The GitHub repository 1Line25/Brain-Tumor-Detection-AI contains a labelled image folder "data_processed" with 4 categories: glioma tumor, meningioma tumor, no tumor, pituitary tumor. Examples follow, each with its label.

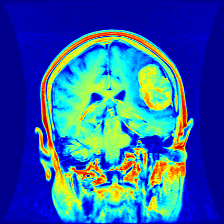
Label: meningioma tumor

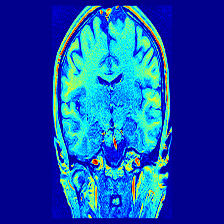
Label: no tumor

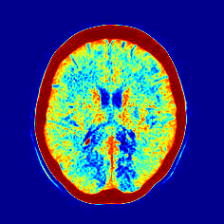
Label: no tumor

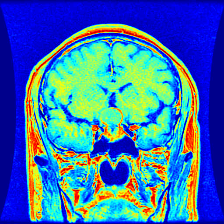
Label: pituitary tumor

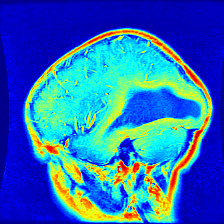
Label: glioma tumor

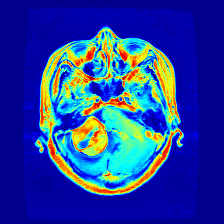
Label: meningioma tumor
